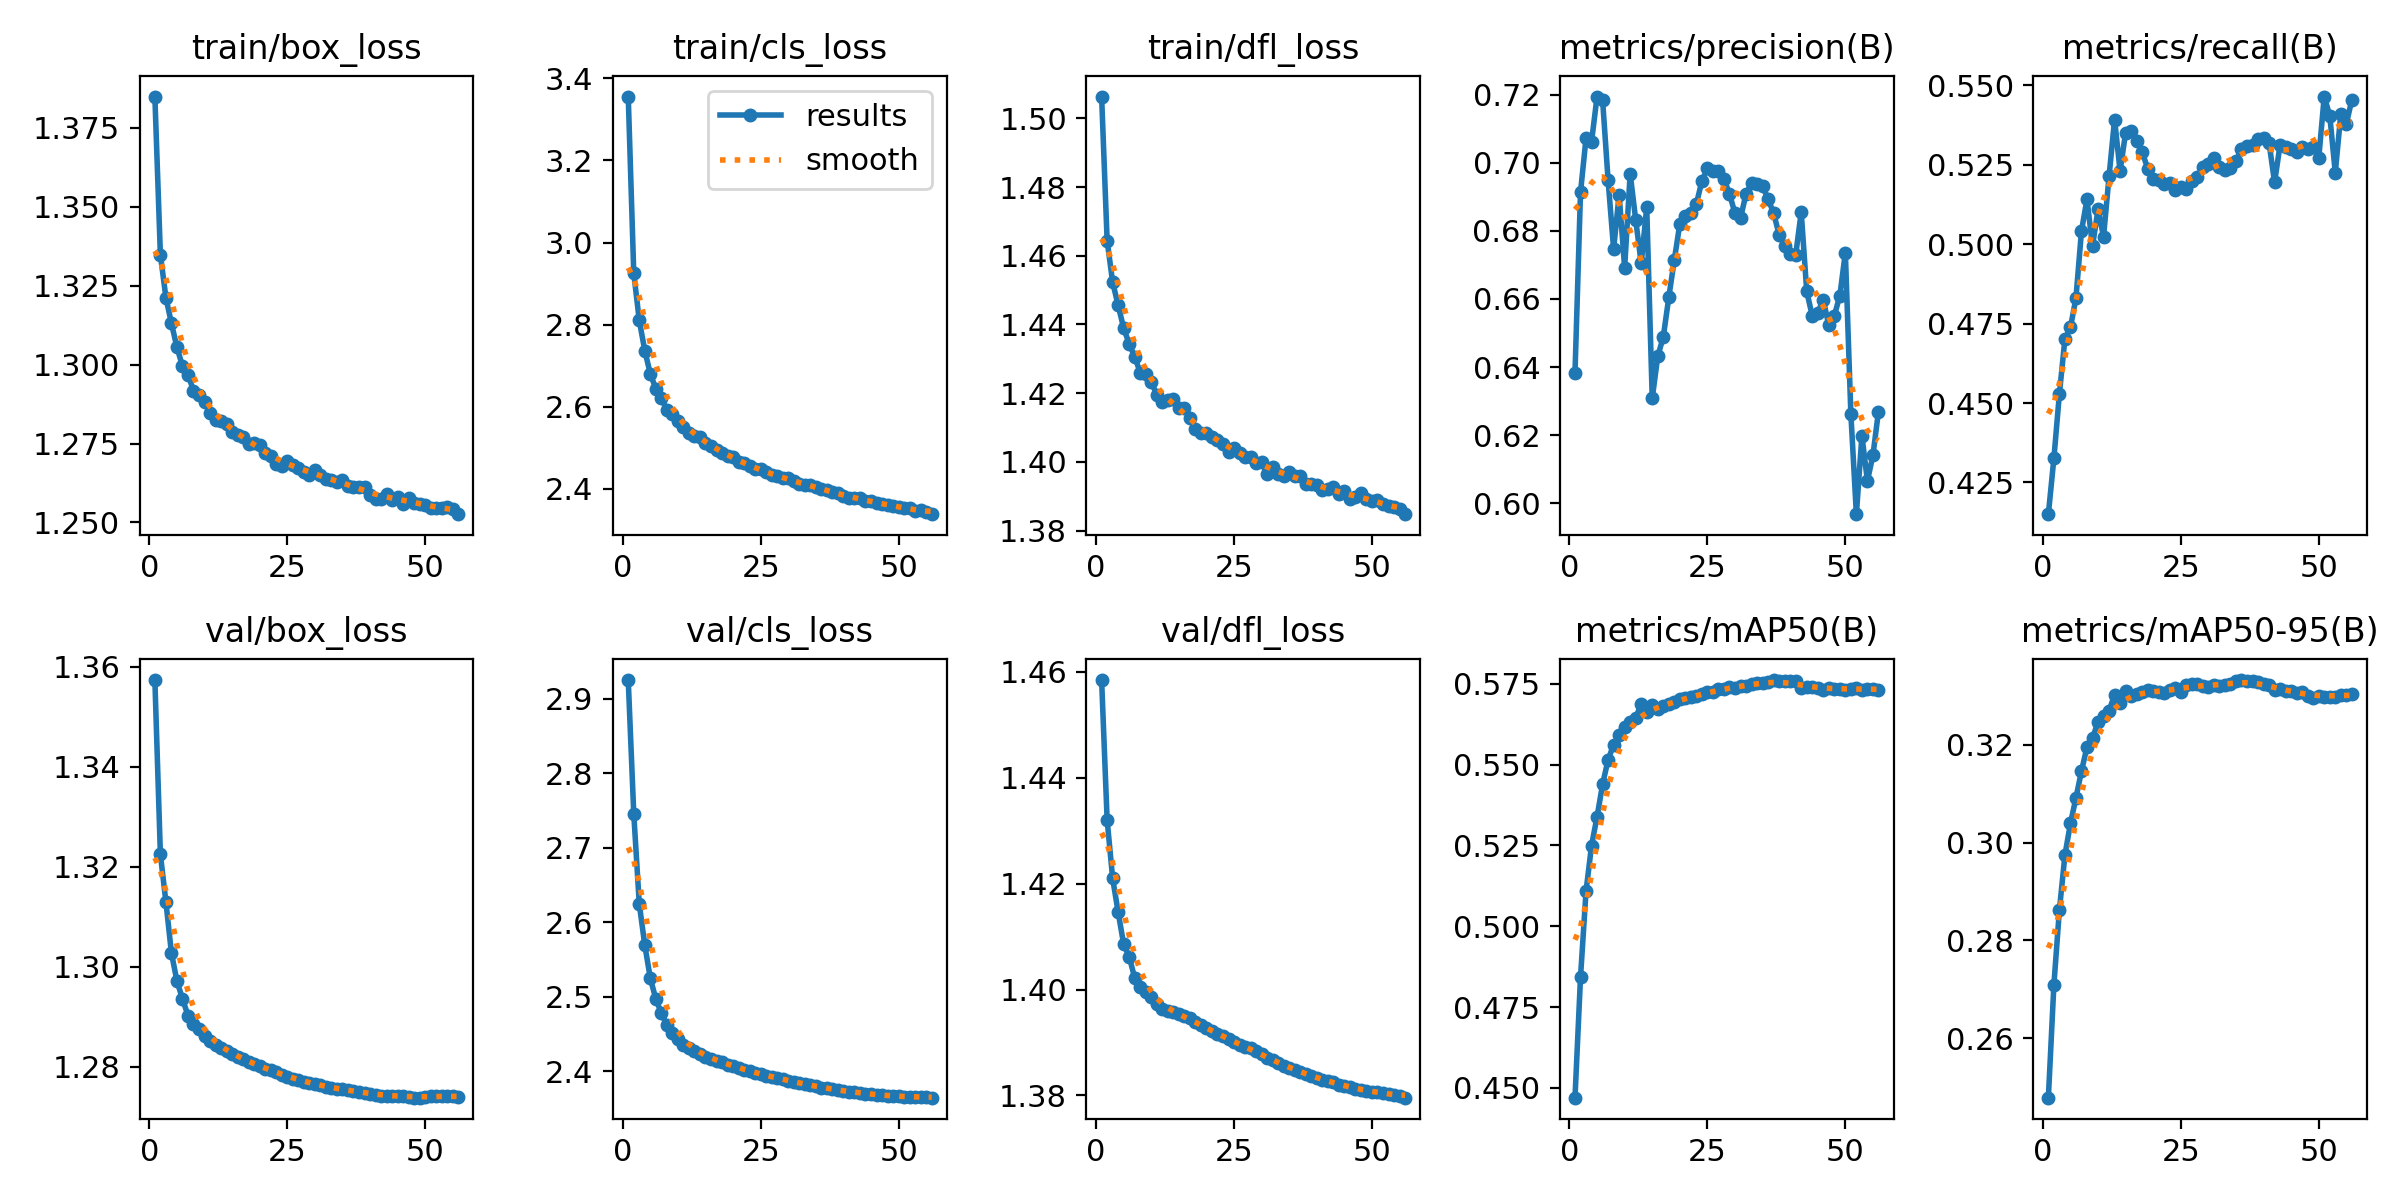

The file beside this chart, header and first rows:
epoch, time, train/box_loss, train/cls_loss, train/dfl_loss, metrics/precision(B), metrics/recall(B), metrics/mAP50(B), metrics/mAP50-95(B), val/box_loss, val/cls_loss, val/dfl_loss, lr/pg0, lr/pg1, lr/pg2
1, 988.6, 1.385, 3.356, 1.506, 0.6383, 0.415, 0.447, 0.2478, 1.357, 2.925, 1.458, 0.08002, 1.99954e-05, 1.99954e-05
2, 1967, 1.335, 2.925, 1.464, 0.6914, 0.4325, 0.4843, 0.2709, 1.323, 2.746, 1.432, 0.06004, 3.99911e-05, 3.99911e-05
3, 2923, 1.321, 2.81, 1.452, 0.7072, 0.4529, 0.5108, 0.2862, 1.313, 2.625, 1.421, 0.04006, 5.99694e-05, 5.99694e-05
4, 3873, 1.313, 2.737, 1.446, 0.7062, 0.4702, 0.525, 0.2974, 1.303, 2.569, 1.415, 0.02008, 7.99173e-05, 7.99173e-05
5, 4823, 1.306, 2.68, 1.439, 0.7195, 0.4738, 0.5339, 0.3039, 1.297, 2.525, 1.409, 0.0001044, 9.98218e-05, 9.98218e-05
6, 5776, 1.3, 2.644, 1.434, 0.7185, 0.4831, 0.5439, 0.3091, 1.294, 2.497, 1.406, 9.97288e-05, 9.97288e-05, 9.97288e-05
7, 6725, 1.297, 2.621, 1.431, 0.6949, 0.5041, 0.5515, 0.3146, 1.29, 2.478, 1.402, 9.96097e-05, 9.96097e-05, 9.96097e-05
8, 7677, 1.292, 2.593, 1.426, 0.6747, 0.5142, 0.5562, 0.3195, 1.289, 2.462, 1.4, 9.9469e-05, 9.9469e-05, 9.9469e-05
9, 8623, 1.29, 2.583, 1.426, 0.6906, 0.4994, 0.5592, 0.3213, 1.288, 2.451, 1.4, 9.93068e-05, 9.93068e-05, 9.93068e-05
10, 9570, 1.288, 2.566, 1.423, 0.6692, 0.511, 0.5615, 0.3247, 1.286, 2.443, 1.399, 9.91232e-05, 9.91232e-05, 9.91232e-05
11, 10516, 1.285, 2.55, 1.42, 0.6968, 0.5024, 0.5631, 0.3259, 1.285, 2.436, 1.397, 9.89183e-05, 9.89183e-05, 9.89183e-05
12, 11463, 1.282, 2.535, 1.417, 0.6833, 0.5214, 0.5645, 0.327, 1.284, 2.431, 1.396, 9.86922e-05, 9.86922e-05, 9.86922e-05
13, 12410, 1.282, 2.53, 1.418, 0.6704, 0.5393, 0.5688, 0.3302, 1.284, 2.427, 1.396, 9.84449e-05, 9.84449e-05, 9.84449e-05
14, 13356, 1.281, 2.526, 1.418, 0.6869, 0.5231, 0.5663, 0.3286, 1.283, 2.423, 1.396, 9.81765e-05, 9.81765e-05, 9.81765e-05
15, 14303, 1.279, 2.512, 1.416, 0.6308, 0.5352, 0.5683, 0.331, 1.283, 2.42, 1.395, 9.78873e-05, 9.78873e-05, 9.78873e-05
16, 15249, 1.278, 2.504, 1.416, 0.6431, 0.5356, 0.5672, 0.33, 1.282, 2.417, 1.395, 9.75773e-05, 9.75773e-05, 9.75773e-05
17, 16197, 1.277, 2.494, 1.413, 0.6489, 0.5323, 0.568, 0.3304, 1.282, 2.414, 1.395, 9.72466e-05, 9.72466e-05, 9.72466e-05
18, 17144, 1.275, 2.488, 1.41, 0.6604, 0.529, 0.5687, 0.3309, 1.281, 2.412, 1.394, 9.68955e-05, 9.68955e-05, 9.68955e-05
19, 18091, 1.275, 2.481, 1.409, 0.6715, 0.5238, 0.5695, 0.3311, 1.28, 2.409, 1.393, 9.65239e-05, 9.65239e-05, 9.65239e-05
20, 19038, 1.274, 2.478, 1.408, 0.682, 0.5207, 0.5702, 0.3309, 1.28, 2.408, 1.393, 9.61322e-05, 9.61322e-05, 9.61322e-05
21, 19985, 1.272, 2.467, 1.407, 0.6843, 0.5204, 0.5706, 0.3308, 1.28, 2.405, 1.392, 9.57205e-05, 9.57205e-05, 9.57205e-05
22, 20932, 1.271, 2.463, 1.406, 0.6852, 0.5188, 0.5709, 0.3306, 1.279, 2.402, 1.392, 9.52889e-05, 9.52889e-05, 9.52889e-05
23, 21878, 1.269, 2.456, 1.405, 0.6879, 0.5192, 0.5712, 0.3311, 1.279, 2.4, 1.391, 9.48377e-05, 9.48377e-05, 9.48377e-05
24, 22824, 1.268, 2.448, 1.403, 0.6946, 0.5172, 0.5719, 0.3315, 1.278, 2.398, 1.391, 9.43671e-05, 9.43671e-05, 9.43671e-05
25, 23772, 1.27, 2.447, 1.404, 0.6983, 0.5179, 0.5724, 0.3307, 1.278, 2.396, 1.39, 9.38772e-05, 9.38772e-05, 9.38772e-05
26, 24718, 1.268, 2.441, 1.403, 0.6975, 0.5173, 0.5725, 0.3322, 1.278, 2.394, 1.39, 9.33683e-05, 9.33683e-05, 9.33683e-05
27, 25665, 1.267, 2.434, 1.401, 0.6976, 0.5199, 0.5733, 0.3324, 1.277, 2.393, 1.389, 9.28405e-05, 9.28405e-05, 9.28405e-05
28, 26612, 1.266, 2.431, 1.401, 0.6953, 0.5212, 0.5734, 0.3325, 1.277, 2.391, 1.389, 9.22942e-05, 9.22942e-05, 9.22942e-05
29, 27559, 1.265, 2.426, 1.4, 0.6908, 0.5242, 0.574, 0.332, 1.277, 2.389, 1.388, 9.17296e-05, 9.17296e-05, 9.17296e-05
30, 28506, 1.266, 2.427, 1.4, 0.6852, 0.5252, 0.5738, 0.3319, 1.277, 2.388, 1.388, 9.11469e-05, 9.11469e-05, 9.11469e-05
31, 29453, 1.265, 2.42, 1.396, 0.6837, 0.5271, 0.5744, 0.3323, 1.276, 2.386, 1.387, 9.05463e-05, 9.05463e-05, 9.05463e-05
32, 30399, 1.264, 2.412, 1.398, 0.6909, 0.5244, 0.5744, 0.332, 1.276, 2.384, 1.387, 8.99282e-05, 8.99282e-05, 8.99282e-05
33, 31346, 1.263, 2.41, 1.396, 0.694, 0.5233, 0.5749, 0.3322, 1.276, 2.383, 1.386, 8.92928e-05, 8.92928e-05, 8.92928e-05
34, 32293, 1.263, 2.409, 1.396, 0.6938, 0.524, 0.5752, 0.3323, 1.276, 2.381, 1.386, 8.86404e-05, 8.86404e-05, 8.86404e-05
35, 33240, 1.263, 2.405, 1.397, 0.6931, 0.5261, 0.5752, 0.333, 1.276, 2.38, 1.385, 8.79713e-05, 8.79713e-05, 8.79713e-05
36, 34187, 1.262, 2.4, 1.396, 0.6893, 0.5301, 0.5756, 0.3332, 1.275, 2.378, 1.385, 8.72857e-05, 8.72857e-05, 8.72857e-05
37, 35134, 1.261, 2.396, 1.396, 0.6852, 0.531, 0.5762, 0.3331, 1.275, 2.377, 1.384, 8.65839e-05, 8.65839e-05, 8.65839e-05
38, 36081, 1.261, 2.391, 1.394, 0.6789, 0.5313, 0.5758, 0.3331, 1.275, 2.376, 1.384, 8.58664e-05, 8.58664e-05, 8.58664e-05
39, 37027, 1.261, 2.391, 1.394, 0.6756, 0.5331, 0.5758, 0.3329, 1.275, 2.374, 1.384, 8.51333e-05, 8.51333e-05, 8.51333e-05
40, 37974, 1.259, 2.383, 1.393, 0.6731, 0.5334, 0.5759, 0.3325, 1.275, 2.374, 1.383, 8.43851e-05, 8.43851e-05, 8.43851e-05
41, 38921, 1.258, 2.379, 1.392, 0.6729, 0.5318, 0.5759, 0.3323, 1.274, 2.373, 1.383, 8.3622e-05, 8.3622e-05, 8.3622e-05
42, 39868, 1.258, 2.377, 1.392, 0.6855, 0.5195, 0.5736, 0.3312, 1.274, 2.372, 1.383, 8.28443e-05, 8.28443e-05, 8.28443e-05
43, 40814, 1.259, 2.378, 1.393, 0.6622, 0.5313, 0.5739, 0.3313, 1.274, 2.371, 1.382, 8.20525e-05, 8.20525e-05, 8.20525e-05
44, 41761, 1.257, 2.371, 1.391, 0.655, 0.5308, 0.5739, 0.331, 1.274, 2.37, 1.382, 8.12468e-05, 8.12468e-05, 8.12468e-05
45, 42708, 1.258, 2.372, 1.391, 0.656, 0.5301, 0.5738, 0.3311, 1.274, 2.369, 1.382, 8.04277e-05, 8.04277e-05, 8.04277e-05
46, 43656, 1.256, 2.365, 1.389, 0.6597, 0.529, 0.5732, 0.3306, 1.274, 2.368, 1.382, 7.95954e-05, 7.95954e-05, 7.95954e-05
47, 44603, 1.258, 2.364, 1.39, 0.6523, 0.5305, 0.5738, 0.3308, 1.274, 2.368, 1.381, 7.87503e-05, 7.87503e-05, 7.87503e-05
48, 45549, 1.256, 2.36, 1.391, 0.6551, 0.5299, 0.5733, 0.33, 1.274, 2.367, 1.381, 7.78929e-05, 7.78929e-05, 7.78929e-05
49, 46496, 1.256, 2.358, 1.389, 0.661, 0.5308, 0.5734, 0.3296, 1.274, 2.367, 1.381, 7.70234e-05, 7.70234e-05, 7.70234e-05
50, 47443, 1.256, 2.357, 1.389, 0.6736, 0.527, 0.5732, 0.3299, 1.274, 2.366, 1.381, 7.61423e-05, 7.61423e-05, 7.61423e-05
51, 48389, 1.255, 2.354, 1.389, 0.6262, 0.5465, 0.5735, 0.3297, 1.274, 2.366, 1.381, 7.525e-05, 7.525e-05, 7.525e-05
52, 49336, 1.255, 2.352, 1.388, 0.5968, 0.5405, 0.5738, 0.3298, 1.274, 2.366, 1.381, 7.43468e-05, 7.43468e-05, 7.43468e-05
53, 50283, 1.255, 2.347, 1.387, 0.6199, 0.5225, 0.5731, 0.3298, 1.274, 2.366, 1.38, 7.34332e-05, 7.34332e-05, 7.34332e-05
54, 51230, 1.255, 2.348, 1.387, 0.6066, 0.5409, 0.5734, 0.3301, 1.274, 2.365, 1.38, 7.25094e-05, 7.25094e-05, 7.25094e-05
55, 52177, 1.254, 2.344, 1.386, 0.6141, 0.5379, 0.5734, 0.3302, 1.274, 2.365, 1.38, 7.15761e-05, 7.15761e-05, 7.15761e-05
56, 53124, 1.253, 2.339, 1.385, 0.6269, 0.5454, 0.5732, 0.3304, 1.274, 2.365, 1.38, 7.06335e-05, 7.06335e-05, 7.06335e-05
